Image classification data set "processed" (Kavya1245/RecycleVision on GitHub). Class labels (6): cardboard, glass, metal, paper, plastic, trash.

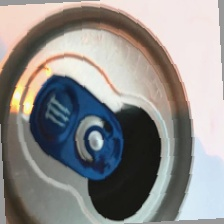
Label: metal

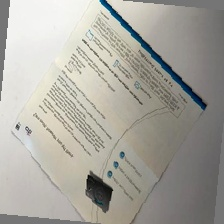
Label: paper

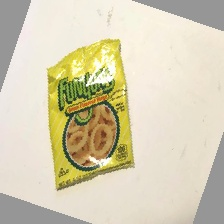
Label: trash

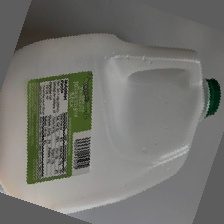
Label: plastic

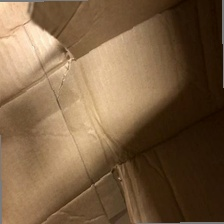
Label: cardboard

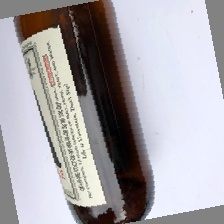
Label: glass
